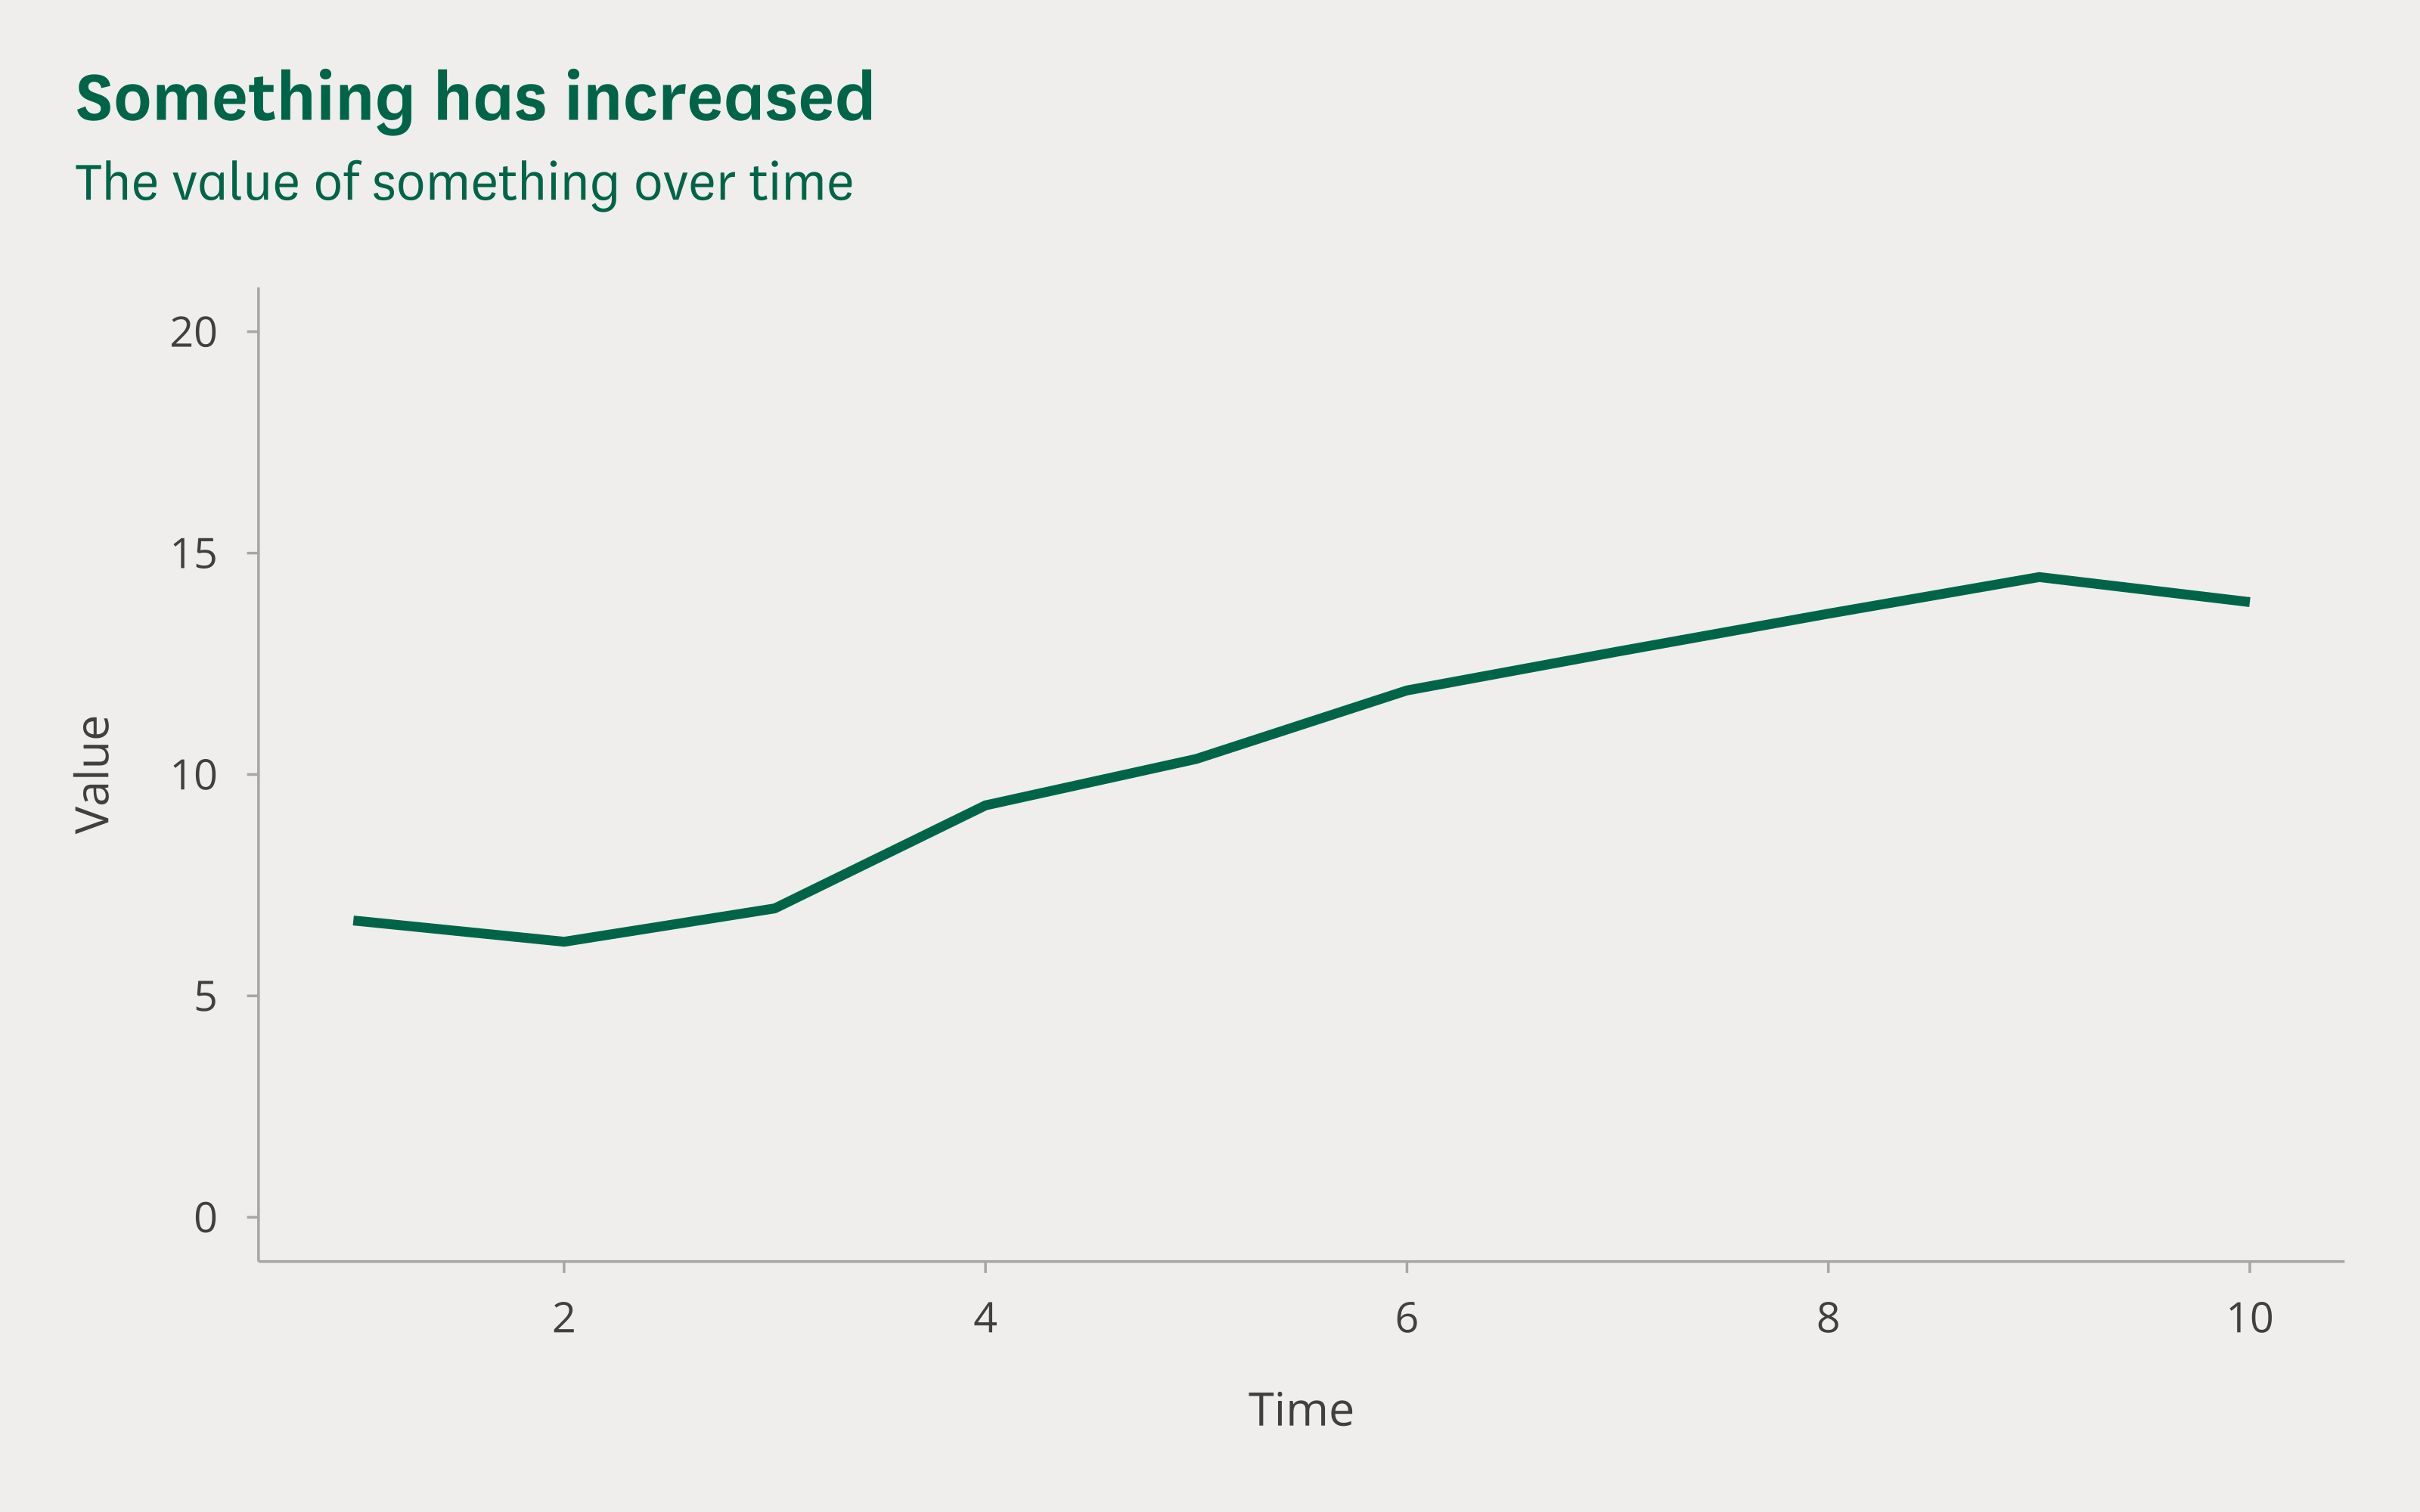

The R source for this figure:
# Load the packages: tidyverse includes ggplot2
library(tidyverse)
library(clcharts)

# Set the random seed to make the output reproducible
set.seed(2001)

# Create some random data to plot
df <- tibble(
    time = 1:10,
    value = time + 5 + rnorm(10))

# Use the ggplot function to set up the plot with the data
plot <- ggplot(
        # Specify that df contains the data
        data = df,
        # Use aes to map time to the x axis and value to the y axis
        mapping = aes(x = time, y = value)) +

    # Use the geom_line function to indicate the data should be drawn as a line
    geom_line(color = commonslib_color("commons_green"), size = 1.1) +

   # Don't set the title and subtitle in the labs function
    labs(
        x = "Time",
        y = "Value") +

    # Use the scale_x and scale_y functions to control each axis
    scale_x_continuous(breaks = seq(0, 10, 2)) +
    scale_y_continuous(limits = c(0, 20)) +

    # Use the theme_commonslib function to set the plot style
    theme_commonslib()

# After creating the plot, add a title and subtitle with add_commonslib_titles
plot <- add_commonslib_titles(
    plot,
    title = "Something has increased",
    subtitle = "The value of something over time")

# Save the plot
save_png(plot, "ggplot-basics-2.png", width = 8, height = 5)
